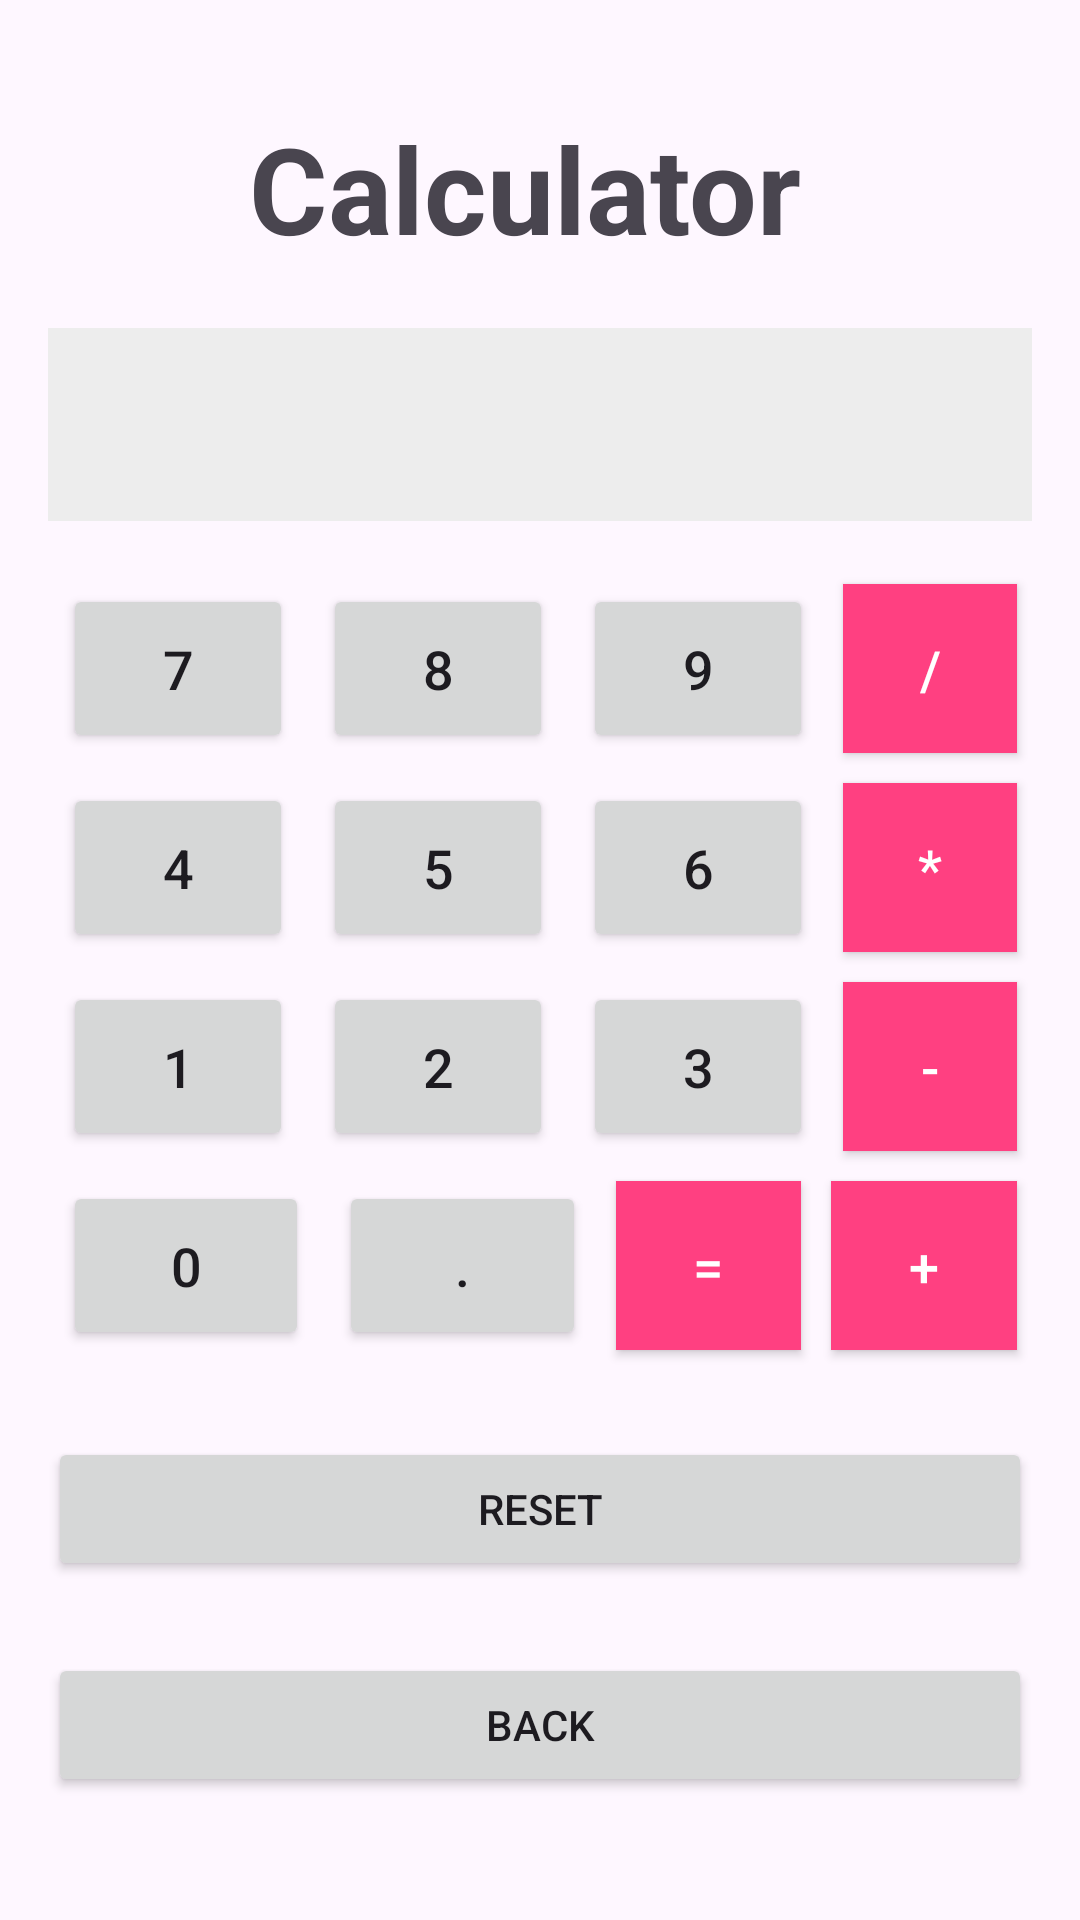

Android layout source for this screen:
<!-- AndroidManifest.xml: application theme Theme._5_loginCalculator -->
<!-- res/layout/activity_calculator.xml -->
<?xml version="1.0" encoding="utf-8"?>
<LinearLayout xmlns:android="http://schemas.android.com/apk/res/android"
    xmlns:app="http://schemas.android.com/apk/res-auto"
    xmlns:tools="http://schemas.android.com/tools"
    android:layout_width="match_parent"
    android:layout_height="match_parent"
    android:padding="16dp"
    android:background="@drawable/gradient_background"
    android:orientation="vertical"
    tools:context=".calculator">

    <TextView
        android:layout_width="match_parent"
        android:layout_height="wrap_content"
        android:text="Calculator "
        android:textAlignment="center"
        android:layout_centerHorizontal="true"
        android:textSize="40dp"
        android:fontFamily="sans-serif"
        android:textStyle="bold"
        android:layout_margin="20dp"
        />


    <EditText
        android:id="@+id/resultTextView"
        android:layout_width="match_parent"
        android:layout_height="wrap_content"
        android:layout_gravity="end"
        android:layout_marginBottom="16dp"
        android:background="#EDEDED"
        android:padding="16dp"
        android:text=""
        android:textSize="24sp" />
    <TableLayout
        android:layout_width="match_parent"
        android:layout_height="wrap_content">

        
        <TableRow>
            <Button
                android:id="@+id/seven"
                android:layout_column="0"
                android:text="7"
                style="@style/CalculatorButton" />
            <Button
                android:id="@+id/eight"
                android:layout_column="1"
                android:text="8"
                style="@style/CalculatorButton" />
            <Button
                android:id="@+id/nine"
                android:layout_column="2"
                android:text="9"
                style="@style/CalculatorButton" />
            <Button
                android:id="@+id/division"
                android:layout_column="3"
                android:text="/"
                style="@style/CalculatorButton_Operator" />
        </TableRow>

        
        <TableRow>
            <Button
                android:id="@+id/four"
                android:layout_column="0"
                android:text="4"
                style="@style/CalculatorButton" />
            <Button
                android:id="@+id/five"
                android:layout_column="1"
                android:text="5"
                style="@style/CalculatorButton" />
            <Button
                android:id="@+id/six"
                android:layout_column="2"
                android:text="6"
                style="@style/CalculatorButton" />
            <Button
                android:id="@+id/multiply"
                android:layout_column="3"
                android:text="*"
                style="@style/CalculatorButton_Operator" />
        </TableRow>

        
        <TableRow>
            <Button
                android:id="@+id/one"
                android:layout_column="0"
                android:text="1"
                style="@style/CalculatorButton" />
            <Button
                android:id="@+id/two"
                android:layout_column="1"
                android:text="2"
                style="@style/CalculatorButton" />
            <Button
                android:id="@+id/three"
                android:layout_column="2"
                android:text="3"
                style="@style/CalculatorButton" />
            <Button
                android:id="@+id/minus"
                android:layout_column="3"
                android:text="-"
                style="@style/CalculatorButton_Operator" />
        </TableRow>

        
        <TableRow>
            <Button
                android:id="@+id/zero"
                android:layout_column="0"
                android:text="0"
                style="@style/CalculatorButton" />
            <Button
                android:id="@+id/point"
                android:layout_column="1"
                android:text="."
                style="@style/CalculatorButton" />
            <Button
                android:id="@+id/equal"
                android:layout_column="2"
                android:text="="
                style="@style/CalculatorButton_Operator" />
            <Button
                android:id="@+id/plus"
                android:layout_column="3"
                android:text="+"
                style="@style/CalculatorButton_Operator" />
        </TableRow>
    </TableLayout>




    <LinearLayout
        android:layout_width="match_parent"
        android:layout_height="wrap_content"
>
        <Button
            android:id="@+id/resetButton"
            android:layout_width="match_parent"
            android:layout_height="wrap_content"
            android:layout_marginTop="24dp"
            android:text="Reset" />


    </LinearLayout>

    <LinearLayout
        android:layout_width="match_parent"
        android:layout_height="wrap_content">

        <Button
            android:id="@+id/backButton"
            android:layout_width="match_parent"
            android:layout_height="wrap_content"
            android:layout_marginTop="24dp"
            android:text="Back" />

    </LinearLayout>




</LinearLayout>
<!-- resources referenced by this layout -->
<resources>
  <style name="CalculatorButton">
              <item name="android:layout_width">0dp</item>
              <item name="android:layout_height">wrap_content</item>
              <item name="android:layout_weight">1</item>
              <item name="android:padding">16dp</item>
              <item name="android:textSize">18sp</item>
  
              <item name="android:layout_margin">5sp</item>
          </style>
  <style name="CalculatorButton_Operator">
              <item name="android:layout_width">0dp</item>
              <item name="android:layout_height">wrap_content</item>
              <item name="android:layout_weight">.75</item>
              <item name="android:padding">16dp</item>
              <item name="android:textSize">18sp</item>
              <item name="android:layout_margin">5sp</item>
              <item name="android:textColor">@android:color/white</item>
              <item name="android:background">@color/colorOperatorButton</item>
          </style>
  <style name="Theme._5_loginCalculator" parent="Base.Theme._5_loginCalculator" />
  <color name="colorOperatorButton">#FF4081</color>
  <style name="Base.Theme._5_loginCalculator" parent="Theme.Material3.DayNight.NoActionBar">
          
          
      </style>
</resources>
